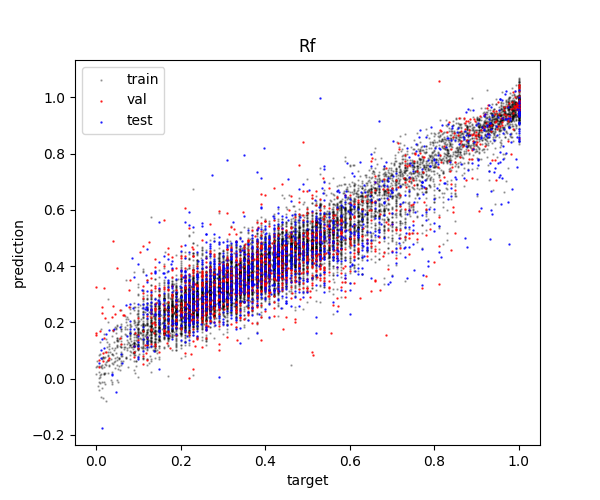

The file beside this chart, header and first rows:
Rf_pred, Rf_true, set
0.1332, 0.09655, train
0.285, 0.28, train
0.2621, 0.23, train
0.2691, 0.33, train
0.1974, 0.25, train
0.5067, 0.58, train
0.4986, 0.45, train
0.4453, 0.43, train
0.3492, 0.31, train
0.2699, 0.25, train
0.1173, 0.14, train
0.8351, 0.8695, train
0.7011, 0.7086, train
0.6025, 0.57, train
0.9818, 0.9933, train
0.2992, 0.23, train
0.236, 0.23, train
0.394, 0.36, train
0.8843, 0.9559, train
0.4828, 0.39, train
0.2875, 0.43, train
0.9093, 0.8817, train
0.3181, 0.21, train
0.7191, 0.6853, train
0.4595, 0.4038, train
0.4506, 0.46, train
0.9661, 0.9749, train
0.3225, 0.21, train
0.31, 0.25, train
0.237, 0.3175, train
0.339, 0.26, train
0.9346, 0.9668, train
0.5049, 0.4759, train
0.1747, 0.06, train
0.5809, 0.58, train
0.2161, 0.13, train
0.4904, 0.5735, train
0.5012, 0.7, train
0.5346, 0.62, train
0.0984, 0.14, train
0.4525, 0.53, train
0.9396, 0.9763, train
0.8853, 0.8956, train
0.5226, 0.54, train
0.3516, 0.32, train
0.9198, 0.9014, train
0.4768, 0.51, train
0.4692, 0.4, train
0.3637, 0.35, train
0.207, 0.1955, train
0.3936, 0.41, train
0.9694, 0.9851, train
0.2642, 0.28, train
0.2098, 0.19, train
0.3302, 0.39, train
0.472, 0.46, train
0.2989, 0.26, train
0.5083, 0.5399, train
0.1714, 0.15, train
0.3125, 0.26, train
... 14,651 more rows
